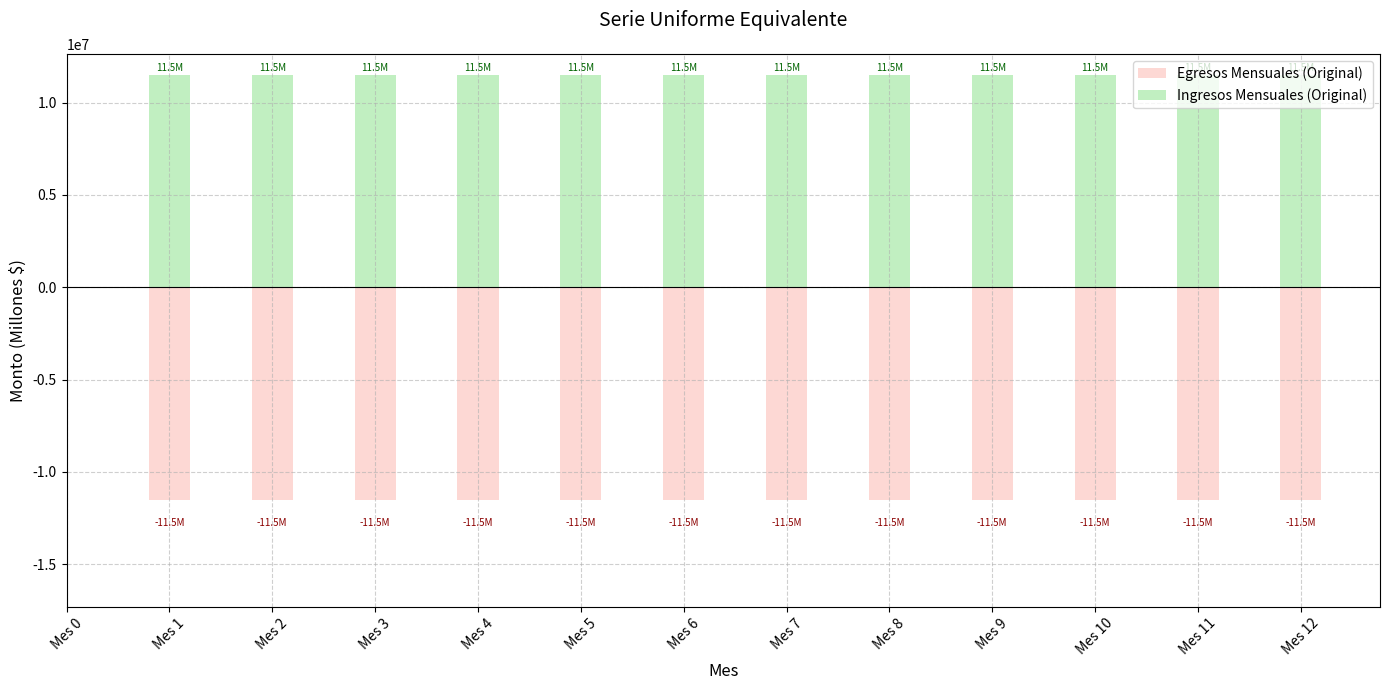

Reproduce this figure in Python.
import numpy as np
import matplotlib.pyplot as plt

# Datos (incluyendo monto inicial)
monto_inicial = 59956087  # Egreso en t=0
egresos = np.array([
    6493621.46, 6205621.46, 6205621.46, 26320621.46,
    6570621.46, 6570621.46, 6570621.46, 2716301.58,
    2716301.58, 2716301.58, 2716301.58, 4616301.58
])
ingresos = np.array([
    1, 1, 1, 1,
    1, 1, 1, 2000000,
    2000000, 2000000, 2000000, 2000000
])

# Parámetros financieros
i = 0.015  # Tasa mensual
n = 12     # Número de meses

# Cálculo del VPN (incluyendo monto inicial)
flujos_netos = ingresos - egresos
vpn = -monto_inicial + sum(flujos_netos[t] / (1 + i)**(t + 1) for t in range(n))

# Cálculo de la serie uniforme equivalente (A)
A = vpn * (i * (1 + i)**n) / ((1 + i)**n - 1)

# Crear arrays para el gráfico
meses = np.arange(0, 13)  # Mes 1 a 12
# serie_uniforme = np.full(13, A)  # Aplicamos A desde Mes 1 (opcional: Mes 0 puede ser 0)

# Gráfico comparativo
fig, ax = plt.subplots(figsize=(14, 7))

# --- Barras de Egresos/Ingresos originales (solo para referencia) ---

# Egresos mensuales (Meses 1-12)
ax.bar(meses[1:], -11500000, color='salmon', alpha=0.3, label='Egresos Mensuales (Original)', width=0.4)
# Ingresos mensuales (Meses 1-12)
ax.bar(meses[1:], 11500000, color='limegreen', alpha=0.3, label='Ingresos Mensuales (Original)', width=0.4)

#gresos mensuales
for i in range(1, 13):
    if egresos[i-1] != 0:
        ax.text(i, -11500000 - 1e6, f'{-11500000/1e6:,.1f}M', ha='center', va='top', fontsize=7, color='darkred')
# Ingresos mensuales
for i in range(1, 13):
    if ingresos[i-1] != 0:
        ax.text(i, 11500000 + 1e5, f'{11500000/1e6:,.1f}M', ha='center', va='bottom', fontsize=7, color='darkgreen')

# Línea de referencia y=0
ax.axhline(0, color='black', linewidth=0.8)

# Ajustes estéticos
ax.set_title('Serie Uniforme Equivalente', fontsize=14, pad=20)
ax.set_xlabel('Mes', fontsize=12)
ax.set_ylabel('Monto (Millones $)', fontsize=12)
ax.set_xticks(meses)
ax.set_xticklabels([f'Mes {m}' for m in meses], rotation=45)
ax.grid(True, linestyle='--', alpha=0.6)
ax.legend(loc='upper right')

# Ajustar límites del eje Y
ax.set_ylim(min(-egresos.min(), A * 1.5) if A < 0 else ax.set_ylim(-monto_inicial * 0.1, max(ingresos.max(), A) * 1.5))

plt.tight_layout()
plt.show()